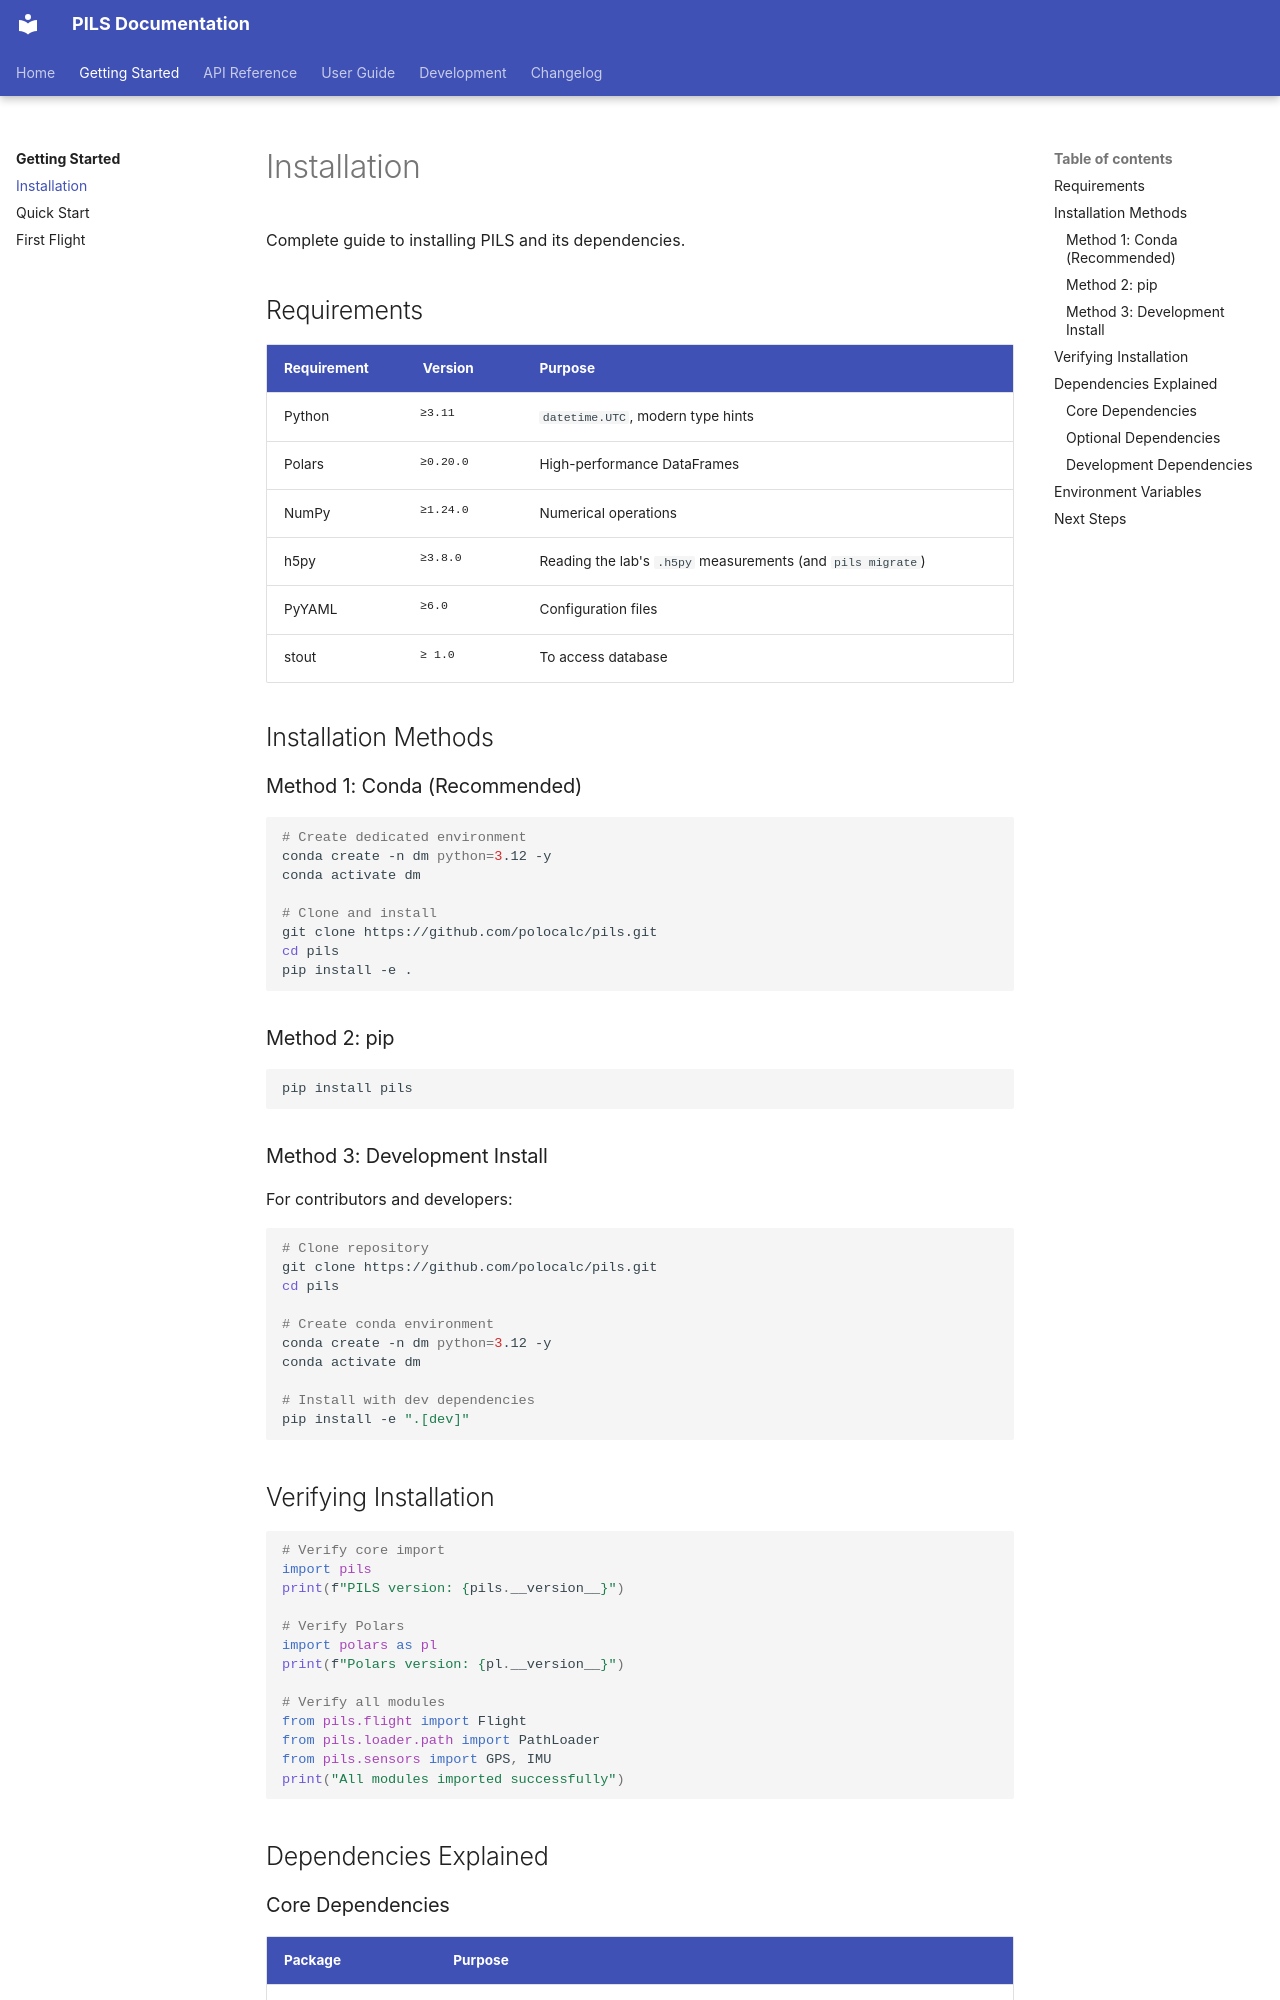

repository: POLOCALC/pils · page: getting-started/installation/index.html · generator: mkdocs

# Installation

Complete guide to installing PILS and its dependencies.

## Requirements

| Requirement | Version | Purpose |
|-------------|---------|---------|
| Python | ≥3.11 | `datetime.UTC`, modern type hints |
| Polars | ≥0.20.0 | High-performance DataFrames |
| NumPy | ≥1.24.0 | Numerical operations |
| h5py | ≥3.8.0 | Reading the lab's `.h5py` measurements (and `pils migrate`) |
| PyYAML | ≥6.0 | Configuration files |
| stout | ≥ 1.0 | To access database |

## Installation Methods

### Method 1: Conda (Recommended)

```bash
# Create dedicated environment
conda create -n dm python=3.12 -y
conda activate dm

# Clone and install
git clone https://github.com/polocalc/pils.git
cd pils
pip install -e .
```

### Method 2: pip

```bash
pip install pils
```

### Method 3: Development Install

For contributors and developers:

```bash
# Clone repository
git clone https://github.com/polocalc/pils.git
cd pils

# Create conda environment
conda create -n dm python=3.12 -y
conda activate dm

# Install with dev dependencies
pip install -e ".[dev]"
```

## Verifying Installation

```python
# Verify core import
import pils
print(f"PILS version: {pils.__version__}")

# Verify Polars
import polars as pl
print(f"Polars version: {pl.__version__}")

# Verify all modules
from pils.flight import Flight
from pils.loader.path import PathLoader
from pils.sensors import GPS, IMU
print("All modules imported successfully")
```

## Dependencies Explained
